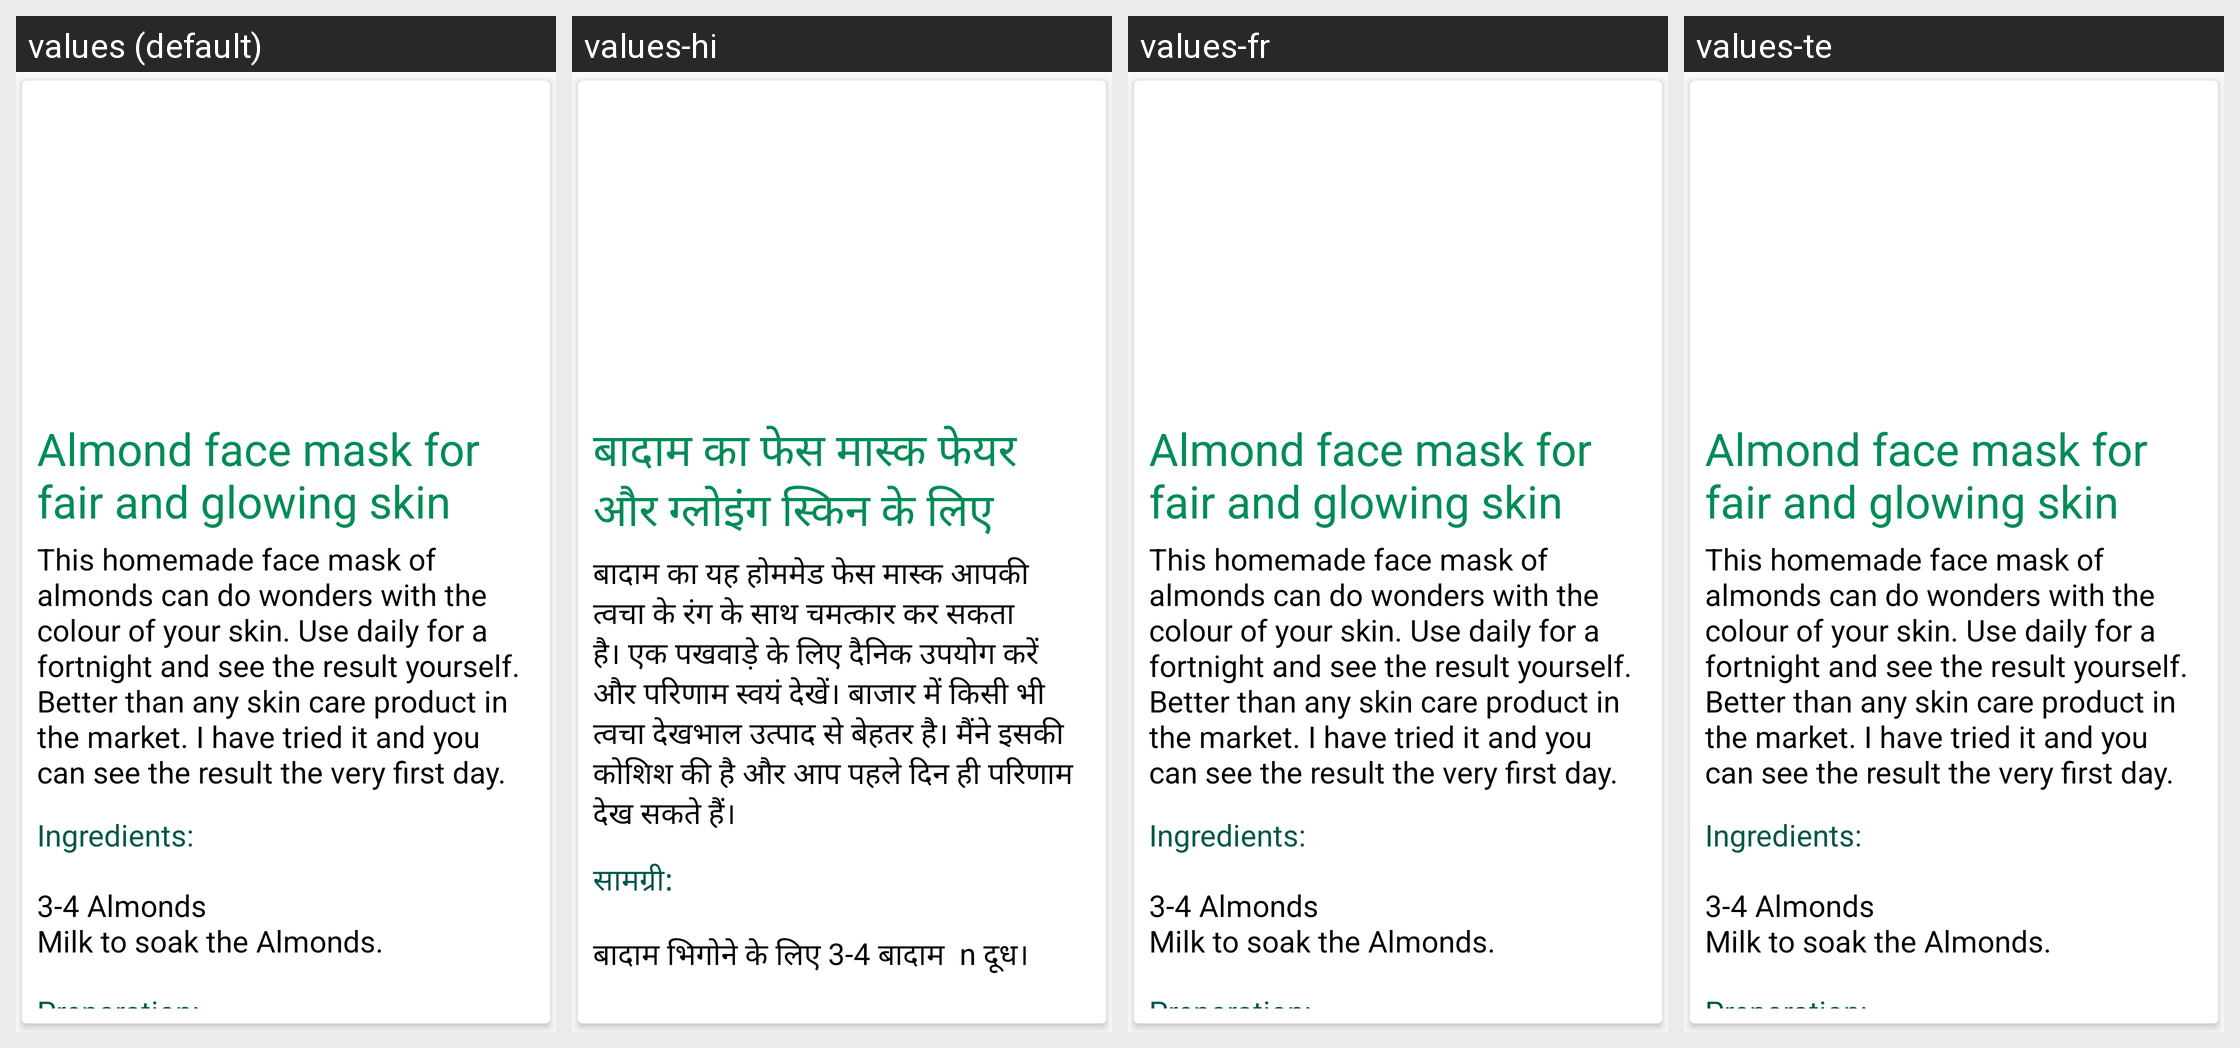

The same Android screen rendered under several of its app's locales, left to right. List the strings drawn on it with the default value and each locale's translation.
Android screen res/layout/facecare_three_four_five_list.xml rendered under 4 locales, left to right: values (default), values-hi, values-fr, values-te. Device: Nexus 5 (rendered at 1080×1920; each locale shown at half size, 540×960, under a caption strip naming it); theme AppTheme.
Strings drawn on this screen, with the default value and each locale's value (text and hints the layout hard-codes, and strings that could not be matched under every locale, appear in the picture but are not listed):

almond1
  values: Almond face mask for fair and glowing skin
  values-hi: बादाम का फेस मास्क फेयर और ग्लोइंग स्किन के लिए
  values-fr: Almond face mask for fair and glowing skin  [not translated; the default value is used]
  values-te: Almond face mask for fair and glowing skin  [not translated; the default value is used]

almond2
  values: This homemade face mask of almonds can do wonders with the colour of your skin. Use daily for a fortnight and see the result yourself. Better than any skin care product in the market. I have tried it and you can see the result the very first day.
  values-hi: बादाम का यह होममेड फेस मास्क आपकी त्वचा के रंग के साथ चमत्कार कर सकता है। एक पखवाड़े के लिए दैनिक उपयोग करें और परिणाम स्वयं देखें। बाजार में किसी भी त्वचा देखभाल उत्पाद से बेहतर है। मैंने इसकी कोशिश की है और आप पहले दिन ही परिणाम देख सकते हैं।
  values-fr: This homemade face mask of almonds can do wonders with the colour of your skin. Use daily for a fortnight and see the result yourself. Better than any skin care product in the market. I have tried it and you can see the result the very first day.  [not translated; the default value is used]
  values-te: This homemade face mask of almonds can do wonders with the colour of your skin. Use daily for a fortnight and see the result yourself. Better than any skin care product in the market. I have tried it and you can see the result the very first day.  [not translated; the default value is used]

almond3
  values: Ingredients:
  values-hi: सामग्री:
  values-fr: Ingredients:  [not translated; the default value is used]
  values-te: Ingredients:  [not translated; the default value is used]

almond4
  values: 3-4 Almonds
      Milk to soak the Almonds.
  values-hi: बादाम भिगोने के लिए 3-4 बादाम  n दूध।
  values-fr: 3-4 Almonds
      Milk to soak the Almonds.  [not translated; the default value is used]
  values-te: 3-4 Almonds
      Milk to soak the Almonds.  [not translated; the default value is used]
